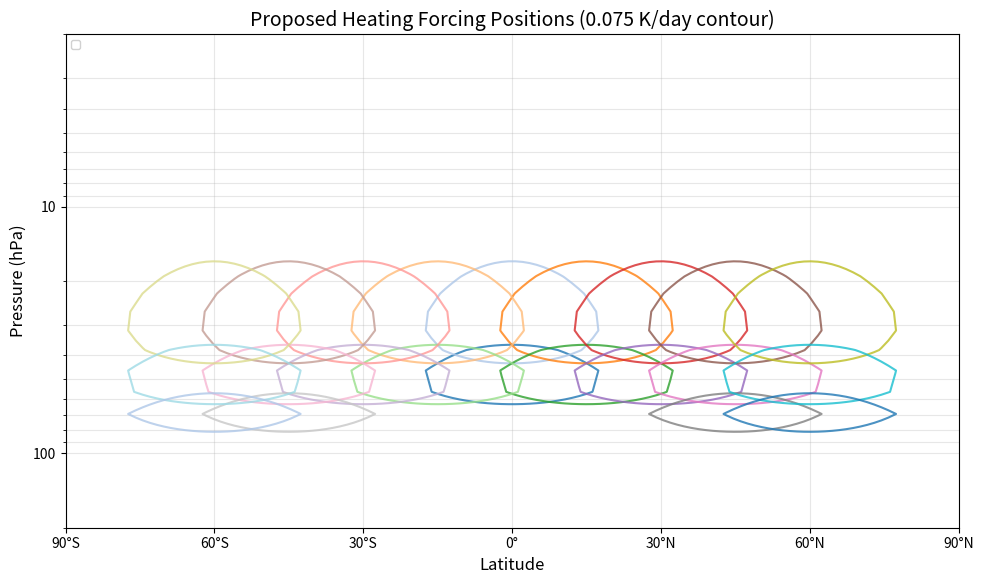

Write the Python code that produced this figure.
#!/usr/bin/env python3
# -*- coding: utf-8 -*-
"""
Plot proposed heating forcings at multiple latitudes and pressure levels.

This script plots contours of the ewa_heating forcing centered at various
combinations of latitude and pressure level.
"""

import numpy as np
import matplotlib.pyplot as plt

def compute_ewa_heating(lat, p_full, h_amp, p_s, p_center, p_width, lat_center, lat_width):
    """
    Compute the EWA heating forcing.

    This implements the heating profile from Ewa Bednarz' work:
    Q(lat, p) = Q_max * exp[-(lat-lat_center)^2/(2*lat_width^2) + (p/p_s - p_center/p_s)^2/(2*p_width^2))]

    Parameters
    ----------
    lat : ndarray (nlat,)
        Latitude in radians
    p_full : ndarray (nlev,)
        Pressure levels in Pa
    h_amp : float
        Heating amplitude (K/s)
    p_s : float
        Surface pressure (Pa)
    p_center : float
        Center pressure level (Pa)
    p_width : float
        Pressure width parameter
    lat_center : float
        Center latitude (radians)
    lat_width : float
        Latitude width parameter (radians)

    Returns
    -------
    ndarray (nlat, nlev)
        Heating rate (K/day) as a function of latitude and pressure
    """
    nlat = len(lat)
    nlev = len(p_full)

    ttnd = np.zeros((nlat, nlev))

    for k in range(nlev):
        for j in range(nlat):
            # Vertical component
            p_factor = np.exp(-(p_full[k]/p_s - p_center/p_s)**2 / (2*p_width**2))

            # Latitudinal component (centered at lat_center)
            lat_factor = np.exp(-(lat[j] - lat_center)**2 / (2*lat_width**2))

            # Combine
            ttnd[j, k] = h_amp * p_factor * lat_factor

    # Convert from K/s to K/day
    ttnd_per_day = ttnd * 86400.0

    return ttnd_per_day

def create_pressure_height_grid(num_levels=50, scale_heights=6.0, surf_res=0.1, exponent=2.5):
    """
    Create pressure and height grids matching the model configuration.

    Parameters
    ----------
    num_levels : int
        Number of vertical levels
    scale_heights : float
        Model top height in scale heights
    surf_res : float
        Fraction of range concentrated near surface
    exponent : float
        Surface concentration exponent

    Returns
    -------
    p_full : ndarray
        Pressure at full levels (Pa)
    z_full : ndarray
        Height at full levels (m)
    """
    # Create sigma levels (uneven_sigma coordinate)
    k = np.arange(1, num_levels + 1)

    # Uneven sigma coordinate (approximation)
    sigma = ((k - 0.5) / num_levels) ** exponent

    # Reference surface pressure
    p_surf = 1.0e5  # Pa

    # Pressure at full levels
    p_full = p_surf * np.exp(-scale_heights * (1 - sigma[::-1]))

    # Height using hypsometric equation
    H_scale = 7000.0  # meters (scale height)
    z_full = H_scale * np.log(p_surf / p_full)

    return p_full, z_full

def main():
    # Parameters
    h_amp = 0.1 / 86400.0  # K/s (0.1 K/day)
    p_s = 100000.0  # Pa
    p_width = 0.0175  # dimensionless
    lat_width = 0.4  # radians (~23 degrees)

    # Define all center positions (latitude in degrees, pressure in hPa)
    positions = [
        (0, 50),
        (0, 30),
        (15, 30),
        (-15, 30),
        (15, 50),
        (-15, 50),
        (30, 30),
        (-30, 30),
        (30, 50),
        (-30, 50),
        (45, 30),
        (-45, 30),
        (45, 50),
        (-45, 50),
        (45, 70),
        (-45, 70),
        (60, 30),
        (-60, 30),
        (60, 50),
        (-60, 50),
        (60, 70),
        (-60, 70),
    ]

    # Create grids
    num_levels = 50
    nlat = 128  # Higher resolution for smoother contours

    # Latitude grid
    lat = np.linspace(-np.pi/2, np.pi/2, nlat)
    lat_deg = np.degrees(lat)

    # Pressure grid
    p_full, z_full = create_pressure_height_grid(num_levels=num_levels)
    p_hPa = p_full / 100.0

    # Pad pressure grid
    p_extended_hPa = np.concatenate([
        np.array([1000.0]),
        p_hPa,
        np.array([1.0])
    ])

    # Create figure
    plt.rcParams.update({
        'font.size': 12,
        'axes.titlesize': 14,
        'axes.labelsize': 12,
        'xtick.labelsize': 10,
        'ytick.labelsize': 10,
    })

    fig, ax = plt.subplots(figsize=(10, 6))

    # Define colormap for different positions
    # Use a set of distinct colors
    colors = plt.cm.tab20(np.linspace(0, 1, 20))

    # Plot contours for each position
    for i, (lat_center_deg, p_center_hPa) in enumerate(positions):
        lat_center_rad = np.radians(lat_center_deg)
        p_center = p_center_hPa * 100.0  # Convert to Pa

        # Compute heating
        heating = compute_ewa_heating(lat, p_full, h_amp, p_s, p_center,
                                      p_width, lat_center_rad, lat_width)

        # Pad heating array
        heating_padded = np.zeros((nlat, num_levels + 2))
        heating_padded[:, 1:-1] = heating

        # Choose contour level (e.g., 50% of maximum)
        max_heating = np.max(heating)
        contour_level = 0.75 * max_heating

        # Plot single contour
        color_idx = i % len(colors)
        cs = ax.contour(lat_deg, p_extended_hPa, heating_padded.T,
                       levels=[contour_level],
                       colors=[colors[color_idx]],
                       linewidths=1.5,
                       alpha=0.8)

        # Add label for this position
        label = f'{lat_center_deg:+.0f}°, {p_center_hPa:.0f} hPa'
        #cs.collections[0].set_label(label)

    # Set plot properties
    ax.set_yscale('log')
    ax.invert_yaxis()
    ax.set_xlim(-90, 90)
    ax.set_ylim(200, 2)
    ax.set_xticks([-90, -60, -30, 0, 30, 60, 90])
    ax.set_xticklabels(['90°S', '60°S', '30°S', '0°', '30°N', '60°N', '90°N'])
    ax.set_yticks([100, 10])
    ax.set_yticklabels(['100', '10'])
    ax.set_xlabel('Latitude')
    ax.set_ylabel('Pressure (hPa)')
    ax.set_title('Proposed Heating Forcing Positions (0.075 K/day contour)')
    ax.grid(True, alpha=0.3, which='both')

    # Add legend
    # Split legend into multiple columns to fit
    ax.legend(loc='upper left', ncol=2, fontsize=8, framealpha=0.9)

    plt.tight_layout()

    # Save figure
    output_name = 'plot_proposed_forcings'
    plt.savefig(output_name + '.png', dpi=300, bbox_inches='tight')
    plt.savefig(output_name + '.pdf', bbox_inches='tight')
    print(f"Saved plot to: {output_name}.png and {output_name}.pdf")

    # Also show the plot
    plt.show()

if __name__ == "__main__":
    main()
